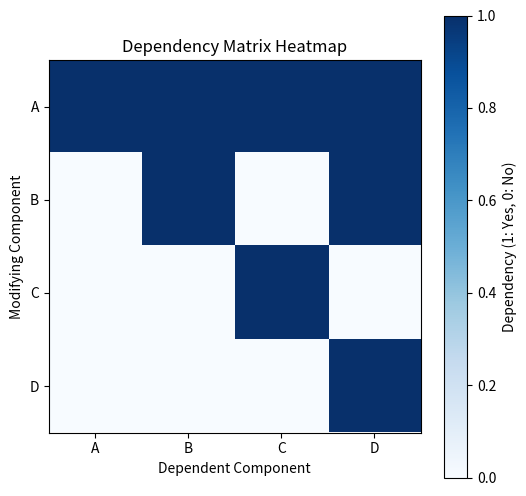

Write Python code to recreate this figure.
import matplotlib.pyplot as plt 
import numpy as np
import random
#basic selected components
#components = ['A', 'B', 'C', 'D']

#matrix = np.zeros((len(components), len(components)))

#for i in range(len(components)):
    #matrix[i,i]=1

#modifications=[('A', 'B'), ('B', 'C'), ('C', 'D')]

#for mod in modifications:
    #mod_index=(components.index(mod[0]), components.index(mod[1]))
    #matrix[mod_index[0], mod_index[1]]=1
    
#plt.figure(figsize=(6,6))
#plt.imshow(matrix, cmap="Blues", interpolation='nearest')

#plt.xticks(np.arange(len(components)), components)
#plt.yticks(np.arange(len(components)), components)


#plt.grid(False)

#plt.colorbar(label="Dependency (1:Yes, 0:No)")

#plt.title("Dependency Matrix Heatmap")
#plt.xlabel("Dependent Component")
#plt.ylabel("Modifying Component")

#plt.show()




#random components
# Define a list of components
components = ['A', 'B', 'C', 'D']

# Function to generate random dependencies
def generate_random_dependencies(components):
    dependencies = []
    for i in range(len(components)):
        for j in range(i+1, len(components)):  # Ensures dependencies are one-way (i modifies j)
            if random.choice([True, False]):  # Randomly decide if a dependency exists
                dependencies.append((components[i], components[j]))
    return dependencies

# Initialize a square matrix with zeros. The size of the matrix is equal to the number of components.
matrix = np.zeros((len(components), len(components)))

# Generate random dependencies
modifications = generate_random_dependencies(components)

# Mark the diagonal elements (self-dependencies)
for i in range(len(components)):
    matrix[i, i] = 1

# Update the matrix based on the generated dependencies
for mod in modifications:
    mod_index = (components.index(mod[0]), components.index(mod[1]))
    matrix[mod_index[0], mod_index[1]] = 1

# Create the heatmap plot
plt.figure(figsize=(6, 6))
plt.imshow(matrix, cmap='Blues', interpolation='nearest')

# Add labels for the rows and columns (the components)
plt.xticks(np.arange(len(components)), components)
plt.yticks(np.arange(len(components)), components)

# Add gridlines for clarity
plt.grid(False)

# Show colorbar to represent the values
plt.colorbar(label="Dependency (1: Yes, 0: No)")

# Set title and labels
plt.title('Dependency Matrix Heatmap')
plt.xlabel('Dependent Component')
plt.ylabel('Modifying Component')

# Display the matrix description
print("This is a randomly generated dependency matrix.")
if modifications:
    print("The following dependencies were randomly chosen:")
    for dep in modifications:
        print(f"  Changing {dep[0]} requires changing {dep[1]}.")
else:
    print("No dependencies were randomly generated.")

print("\nThe next simplest case involves a single dependency, where:")
print("Changing component C requires changing component A as well.")
print("Note that the dependencies are one-way: Changing component A does not require changing component C.")

# Show the plot
plt.show()

#creation of the matrix without matplot
#components = ['A', 'B', 'C', 'D']
#matrix = [[0] * len(components) for _ in range(len(components))]

#for i in range (len(components)):
    #matrix[i][i]=1
    
#modifications= [('A','B'), ('B', 'C'),('C','D')]
#for mod in modifications:
    #mod_index=(components.index(mod[0]), components.index(mod[1]))
    #matrix[mod_index[0]][mod_index[1]]=1
    
#print("Dependency matrix:")
#print(" ", end="")
#for component in components:
    #print(f"{component}", end="|")
#print()

#print("   "+ "---" * len(components))

#for i in range(len(components)):
    #print(f"{components[i]}", end="|")
    #for j in range(len(components)):
        #print(f"{matrix[i][j]} ", end="|")
    #print()
    #print("   "+ "---" *len(components))
    